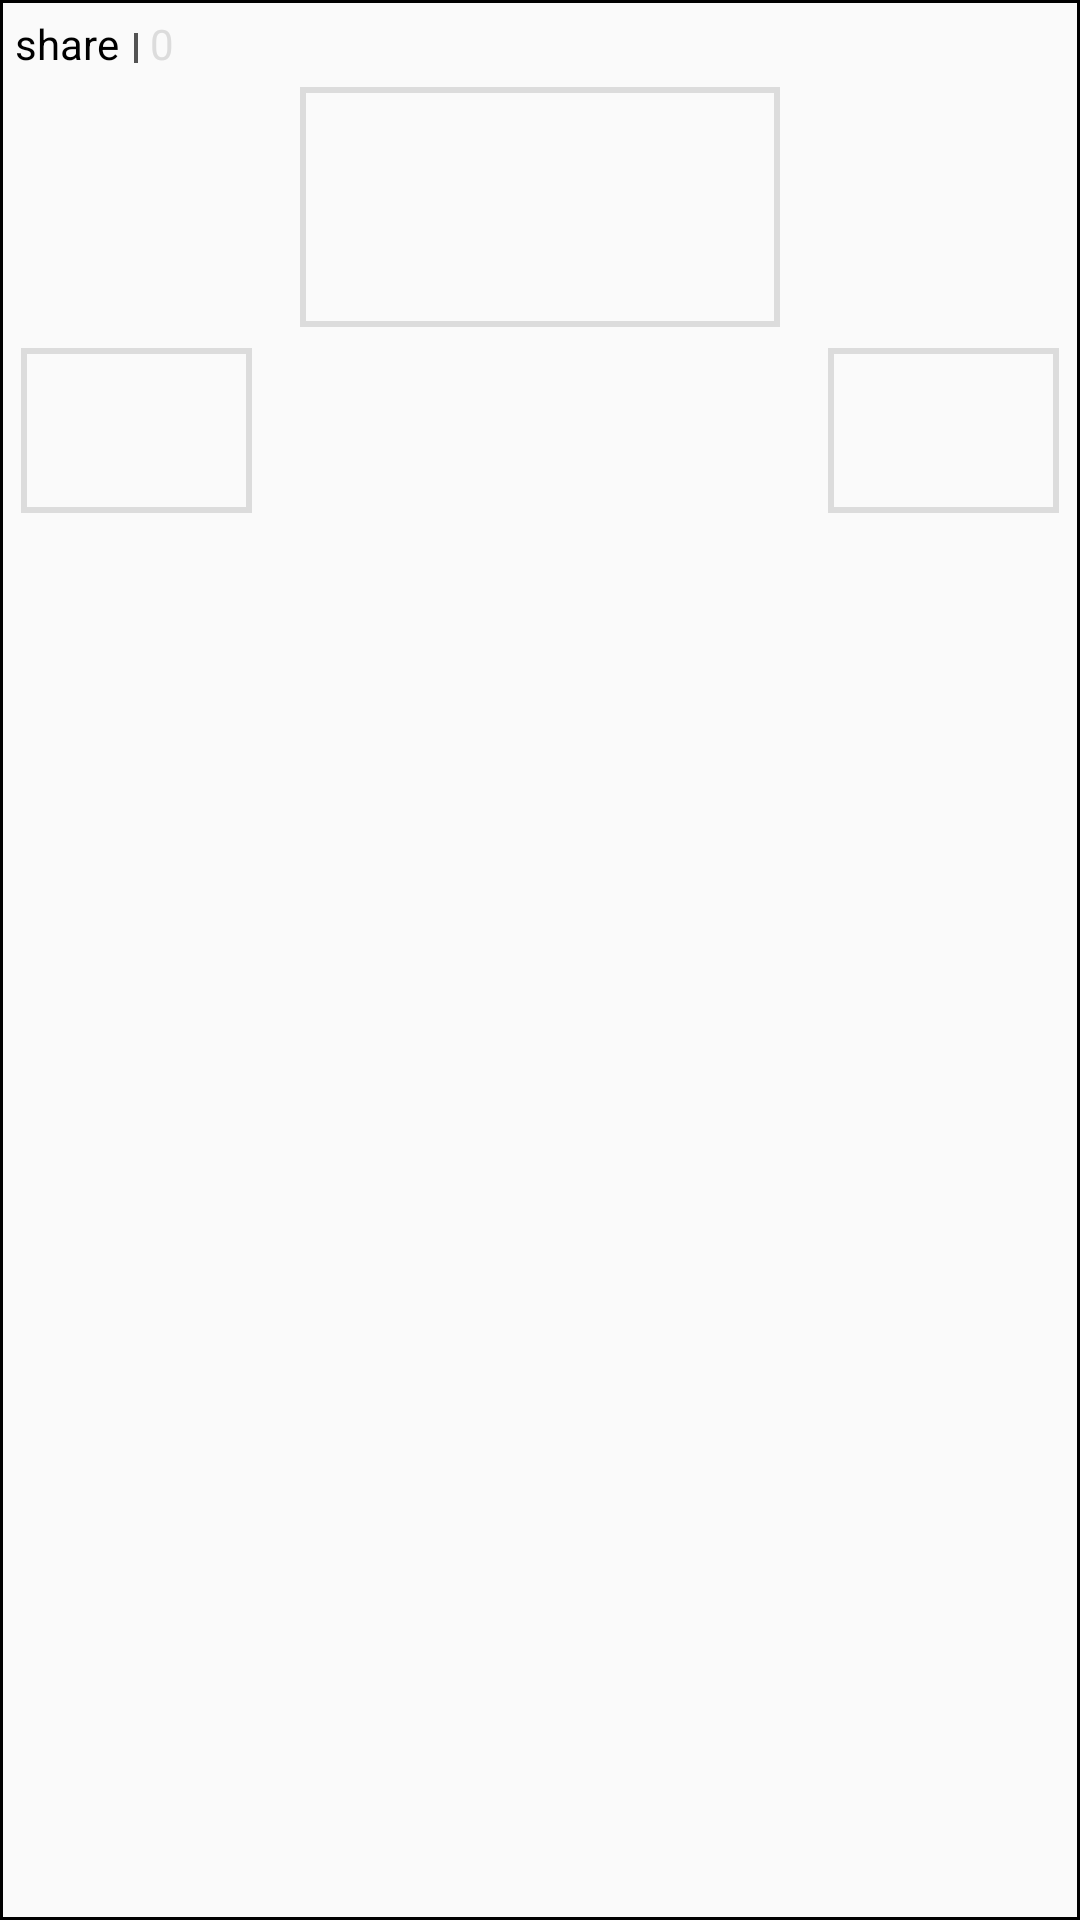

Produce the Android XML layout that renders to this screen, including the resource entries it uses.
<!-- AndroidManifest.xml: application theme AppTheme -->
<!-- res/layout/ablums_adapter_item.xml -->
<?xml version="1.0" encoding="UTF-8"?>
<LinearLayout xmlns:android="http://schemas.android.com/apk/res/android"
    android:layout_width="175dp"
    android:layout_height="wrap_content"
    android:background="@drawable/regtangle_bg"
    android:orientation="vertical"
    android:padding="5dp">

    <LinearLayout
        android:layout_width="wrap_content"
        android:layout_height="wrap_content"
        android:layout_marginBottom="5dp">

        <TextView
            android:id="@+id/name"
            android:layout_width="wrap_content"
            android:layout_height="wrap_content"
            android:ellipsize="end"
            android:gravity="left"
            android:text="share"
            android:textColor="#000000" />

        <View
            android:layout_width="1.2dp"
            android:layout_height="10dp"
            android:layout_gravity="bottom"
            android:layout_marginBottom="3dp"
            android:layout_marginLeft="5dp"
            android:layout_marginRight="4dp"
            android:background="#aa000000" />

        <TextView
            android:id="@+id/count"
            android:layout_width="wrap_content"
            android:layout_height="wrap_content"
            android:gravity="left"
            android:text="0"
            android:textColor="#DCDCDC" />
    </LinearLayout>


    <ImageView
        android:id="@+id/image1"
        android:layout_width="160dp"
        android:layout_height="80dp"
        android:layout_gravity="center"
        android:layout_marginBottom="5dp"
        android:background="@drawable/regtangle_bg1"
        android:padding="2dp"
        android:scaleType="fitXY" />

    <RelativeLayout
        android:id="@+id/rl_bottom_photo"
        android:layout_width="wrap_content"
        android:layout_height="wrap_content"
        android:padding="2dp">

        <ImageView
            android:id="@+id/image2"
            android:layout_width="77dp"
            android:layout_height="55dp"
            android:layout_alignParentLeft="true"
            android:layout_alignParentStart="true"
            android:layout_alignParentTop="true"
            android:layout_gravity="center"
            android:background="@drawable/regtangle_bg2"
            android:padding="2dp"
            android:scaleType="fitXY" />

        <ImageView
            android:id="@+id/image3"
            android:layout_width="77dp"
            android:layout_height="55dp"
            android:layout_alignParentRight="true"
            android:layout_gravity="center"
            android:background="@drawable/regtangle_bg2"
            android:padding="2dp"
            android:scaleType="fitXY" />
    </RelativeLayout>

</LinearLayout>
<!-- resources referenced by this layout -->
<resources>
  <!-- drawable regtangle_bg (drawable) -->
  <?xml version="1.0" encoding="utf-8"?>
  <shape xmlns:android="http://schemas.android.com/apk/res/android"
      android:shape="rectangle">
  
      <size
          android:width="170dp"
          android:height="160.0dp" />
  
      <stroke
          android:width="1.0dp"
          android:color="@color/loginout_core_bg" />
  </shape>
  <!-- drawable regtangle_bg1 (drawable) -->
  <?xml version="1.0" encoding="utf-8"?>
  <shape xmlns:android="http://schemas.android.com/apk/res/android"
      android:shape="rectangle">
  
      <size
          android:width="162dp"
          android:height="82.0dp" />
  
      <stroke
          android:width="2.0dp"
          android:color="#DCDCDC" />
  
  
  </shape>
  <!-- drawable regtangle_bg2 (drawable) -->
  <?xml version="1.0" encoding="utf-8"?>
  <shape xmlns:android="http://schemas.android.com/apk/res/android"
      android:shape="rectangle">
  
      <size
          android:width="79dp"
          android:height="57.0dp" />
  
      <stroke
          android:width="2.0dp"
          android:color="#DCDCDC" />
  
  </shape>
  <style name="AppTheme" parent="Theme.AppCompat.Light.NoActionBar">
          
          <item name="colorPrimary">@color/colorPrimary</item>
          <item name="colorPrimaryDark">@color/colorPrimaryDark</item>
          <item name="colorAccent">@color/colorAccent</item>
      </style>
  <color name="colorPrimary">#3F51B5</color>
  <color name="colorPrimaryDark">#303F9F</color>
  <color name="colorAccent">#FF4081</color>
</resources>
